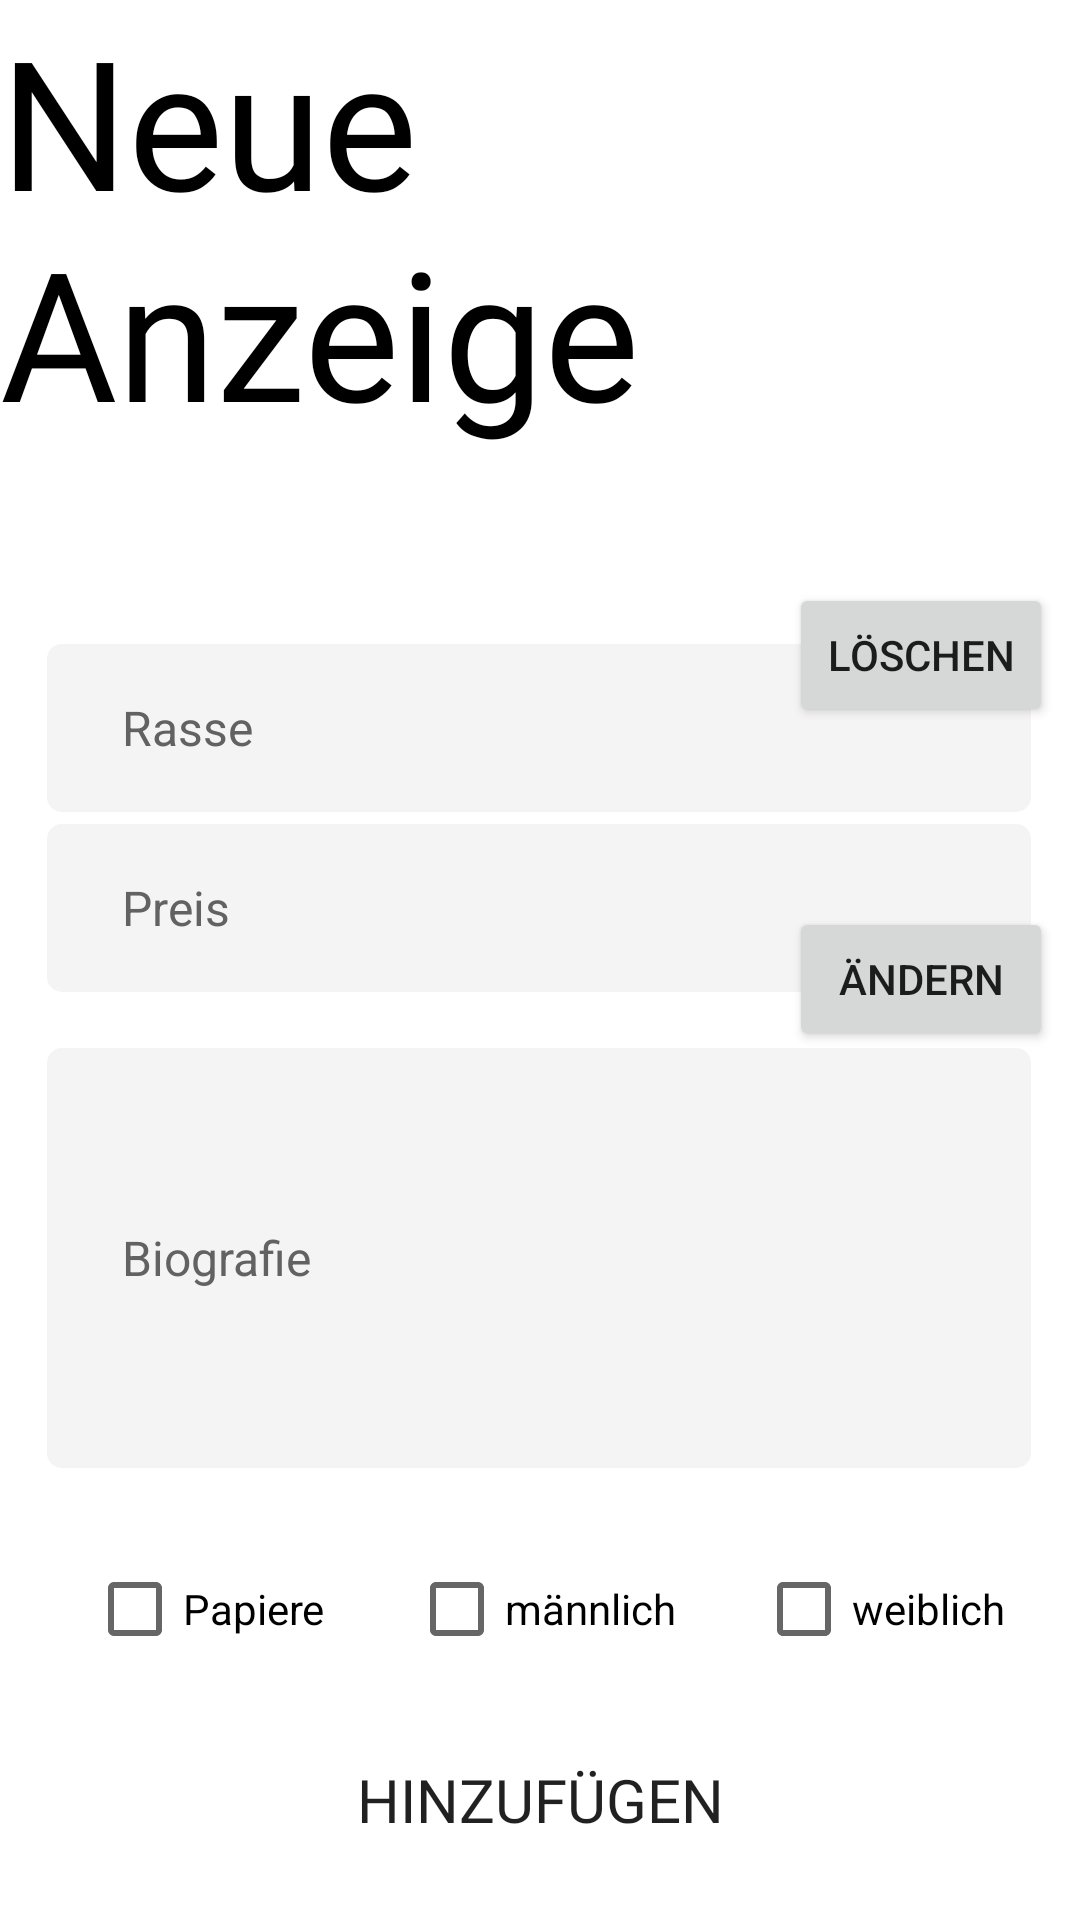

Write the Android layout XML for this screen, with the resource values it uses.
<!-- AndroidManifest.xml: application theme Theme.MyApplication -->
<!-- res/layout/hund_hinzufuegen_activity.xml -->
<?xml version="1.0" encoding="utf-8"?>
<androidx.constraintlayout.widget.ConstraintLayout xmlns:android="http://schemas.android.com/apk/res/android"
    xmlns:app="http://schemas.android.com/apk/res-auto"
    xmlns:tools="http://schemas.android.com/tools"
    android:layout_width="match_parent"
    android:layout_height="match_parent">

    <Button
        android:id="@+id/button6"
        android:layout_width="251dp"
        android:layout_height="48dp"
        android:layout_marginBottom="16dp"
        android:background="@drawable/button"
        android:fontFamily="@font/roboto_medium"
        android:text="Hinzufügen"
        android:textSize="20sp"
        app:layout_constraintBottom_toBottomOf="parent"
        app:layout_constraintEnd_toEndOf="parent"
        app:layout_constraintStart_toStartOf="parent" />

    <EditText
        android:id="@+id/benutzernameEingabefeld11"
        android:layout_width="328dp"
        android:layout_height="140dp"
        android:layout_marginTop="8dp"
        android:layout_marginBottom="140dp"
        android:background="@drawable/input_field"
        android:ems="10"
        android:hint="Biografie"
        android:inputType="textPersonName"
        android:textColorHint="@color/dark_grey"
        android:textSize="16sp"
        app:layout_constraintBottom_toBottomOf="parent"
        app:layout_constraintEnd_toEndOf="parent"
        app:layout_constraintHorizontal_bias="0.492"
        app:layout_constraintStart_toStartOf="parent"
        app:layout_constraintTop_toBottomOf="@+id/benutzernameEingabefeld10" />

    <EditText
        android:id="@+id/benutzernameEingabefeld10"
        android:layout_width="328dp"
        android:layout_height="56dp"
        android:layout_marginTop="4dp"
        android:layout_marginBottom="232dp"
        android:background="@drawable/input_field"
        android:ems="10"
        android:hint="Preis"
        android:inputType="textPersonName"
        android:textColorHint="@color/dark_grey"
        android:textSize="16sp"
        app:layout_constraintBottom_toBottomOf="parent"
        app:layout_constraintEnd_toEndOf="parent"
        app:layout_constraintHorizontal_bias="0.492"
        app:layout_constraintStart_toStartOf="parent"
        app:layout_constraintTop_toBottomOf="@+id/benutzernameEingabefeld9"
        app:layout_constraintVertical_bias="0.0" />

    <EditText
        android:id="@+id/benutzernameEingabefeld9"
        android:layout_width="328dp"
        android:layout_height="56dp"
        android:layout_marginTop="4dp"
        android:layout_marginBottom="300dp"
        android:background="@drawable/input_field"
        android:ems="10"
        android:hint="Rasse"
        android:inputType="textPersonName"
        android:textColorHint="@color/dark_grey"
        android:textSize="16sp"
        app:layout_constraintBottom_toBottomOf="parent"
        app:layout_constraintEnd_toEndOf="parent"
        app:layout_constraintHorizontal_bias="0.492"
        app:layout_constraintStart_toStartOf="parent"
        app:layout_constraintTop_toBottomOf="@+id/benutzernameEingabefeld8"
        app:layout_constraintVertical_bias="0.0" />

    <EditText
        android:id="@+id/benutzernameEingabefeld8"
        android:layout_width="328dp"
        android:layout_height="56dp"
        android:layout_marginTop="4dp"
        android:layout_marginBottom="380dp"
        android:background="@drawable/input_field"
        android:ems="10"
        android:hint="Alter"
        android:inputType="textPersonName"
        android:textColorHint="@color/dark_grey"
        android:textSize="16sp"
        app:layout_constraintBottom_toBottomOf="parent"
        app:layout_constraintEnd_toEndOf="parent"
        app:layout_constraintHorizontal_bias="0.492"
        app:layout_constraintStart_toStartOf="parent"
        app:layout_constraintTop_toBottomOf="@+id/benutzernameEingabefeld7"
        app:layout_constraintVertical_bias="0.0" />

    <EditText
        android:id="@+id/benutzernameEingabefeld7"
        android:layout_width="328dp"
        android:layout_height="56dp"
        android:layout_marginBottom="448dp"
        android:background="@drawable/input_field"
        android:ems="10"
        android:hint="Name"
        android:inputType="textPersonName"
        android:textColorHint="@color/dark_grey"
        android:textSize="16sp"
        app:layout_constraintBottom_toBottomOf="parent"
        app:layout_constraintEnd_toEndOf="parent"
        app:layout_constraintHorizontal_bias="0.492"
        app:layout_constraintStart_toStartOf="parent"
        app:layout_constraintTop_toBottomOf="@+id/imageView3" />

    <TextView
        android:id="@+id/textView17"
        android:layout_width="wrap_content"
        android:layout_height="wrap_content"
        android:fontFamily="@font/roboto_light"
        android:text="Neue Anzeige"
        android:textColor="#000000"
        android:textSize="60sp"
        app:layout_constraintBottom_toBottomOf="parent"
        app:layout_constraintEnd_toEndOf="parent"
        app:layout_constraintStart_toStartOf="parent"
        app:layout_constraintTop_toTopOf="parent"
        app:layout_constraintVertical_bias="0.0" />

    <ImageView
        android:id="@+id/imageView3"
        android:layout_width="223dp"
        android:layout_height="235dp"
        android:layout_marginStart="8dp"
        android:layout_marginLeft="8dp"
        android:layout_marginTop="4dp"
        app:layout_constraintEnd_toEndOf="parent"
        app:layout_constraintHorizontal_bias="0.0"
        app:layout_constraintStart_toStartOf="parent"
        app:layout_constraintTop_toBottomOf="@+id/textView17"
        tools:srcCompat="@tools:sample/avatars" />

    <Button
        android:id="@+id/button4"
        android:layout_width="wrap_content"
        android:layout_height="wrap_content"
        android:layout_marginStart="32dp"
        android:layout_marginLeft="32dp"
        android:layout_marginTop="44dp"
        android:text="Löschen"
        app:layout_constraintStart_toEndOf="@+id/imageView3"
        app:layout_constraintTop_toBottomOf="@+id/textView17" />

    <Button
        android:id="@+id/button5"
        android:layout_width="wrap_content"
        android:layout_height="wrap_content"
        android:layout_marginTop="60dp"
        android:text="Ändern"
        app:layout_constraintEnd_toEndOf="@+id/button4"
        app:layout_constraintStart_toStartOf="@+id/button4"
        app:layout_constraintTop_toBottomOf="@+id/button4" />

    <CheckBox
        android:id="@+id/checkBox5"
        android:layout_width="wrap_content"
        android:layout_height="wrap_content"
        android:layout_marginBottom="8dp"
        android:text="weiblich"
        app:layout_constraintBottom_toTopOf="@+id/button6"
        app:layout_constraintEnd_toEndOf="parent"
        app:layout_constraintHorizontal_bias="0.514"
        app:layout_constraintStart_toEndOf="@+id/checkBox4"
        app:layout_constraintTop_toBottomOf="@+id/benutzernameEingabefeld11"
        app:layout_constraintVertical_bias="0.75" />

    <CheckBox
        android:id="@+id/checkBox3"
        android:layout_width="wrap_content"
        android:layout_height="wrap_content"
        android:layout_marginBottom="8dp"
        android:text="Papiere"
        app:layout_constraintBottom_toTopOf="@+id/button6"
        app:layout_constraintEnd_toStartOf="@+id/checkBox4"
        app:layout_constraintHorizontal_bias="0.506"
        app:layout_constraintStart_toStartOf="parent"
        app:layout_constraintTop_toBottomOf="@+id/benutzernameEingabefeld11"
        app:layout_constraintVertical_bias="0.75" />

    <CheckBox
        android:id="@+id/checkBox4"
        android:layout_width="wrap_content"
        android:layout_height="wrap_content"
        android:layout_marginBottom="8dp"
        android:text="männlich"
        app:layout_constraintBottom_toTopOf="@+id/button6"
        app:layout_constraintEnd_toEndOf="parent"
        app:layout_constraintHorizontal_bias="0.503"
        app:layout_constraintStart_toStartOf="parent"
        app:layout_constraintTop_toBottomOf="@+id/benutzernameEingabefeld11"
        app:layout_constraintVertical_bias="0.75" />
</androidx.constraintlayout.widget.ConstraintLayout>
<!-- resources referenced by this layout -->
<resources>
  <color name="dark_grey">#626262</color>
  <!-- drawable button (drawable) -->
  <?xml version="1.0" encoding="utf-8"?>
  <shape android:shape="rectangle" xmlns:android="http://schemas.android.com/apk/res/android">
  
      <corners android:radius="40sp"/>
  
  </shape>
  <!-- drawable input_field (drawable) -->
  <?xml version="1.0" encoding="utf-8"?>
  <shape android:shape="rectangle" xmlns:android="http://schemas.android.com/apk/res/android">
  
      <solid android:color="@color/light_grey"/>
      <corners android:radius="5dp"/>
      <padding android:left="25dp"/>
  
  </shape>
  <style name="Theme.MyApplication" parent="Theme.MaterialComponents.DayNight.NoActionBar">
          
          <item name="colorPrimary">@color/doggo</item>
          <item name="colorPrimaryVariant">@color/doggo</item>
          <item name="colorOnPrimary">@color/white</item>
          
          <item name="colorSecondary">@color/doggo</item>
          <item name="colorSecondaryVariant">@color/teal_700</item>
          <item name="colorOnSecondary">@color/black</item>
          
          <item name="android:statusBarColor" tools:targetApi="l">?attr/colorPrimaryVariant</item>
          
      </style>
  <color name="light_grey">#F4F4F4</color>
  <color name="doggo">#FFEE9F4D</color>
  <color name="white">#FFFFFFFF</color>
  <color name="teal_700">#FF018786</color>
  <color name="black">#FF000000</color>
</resources>
